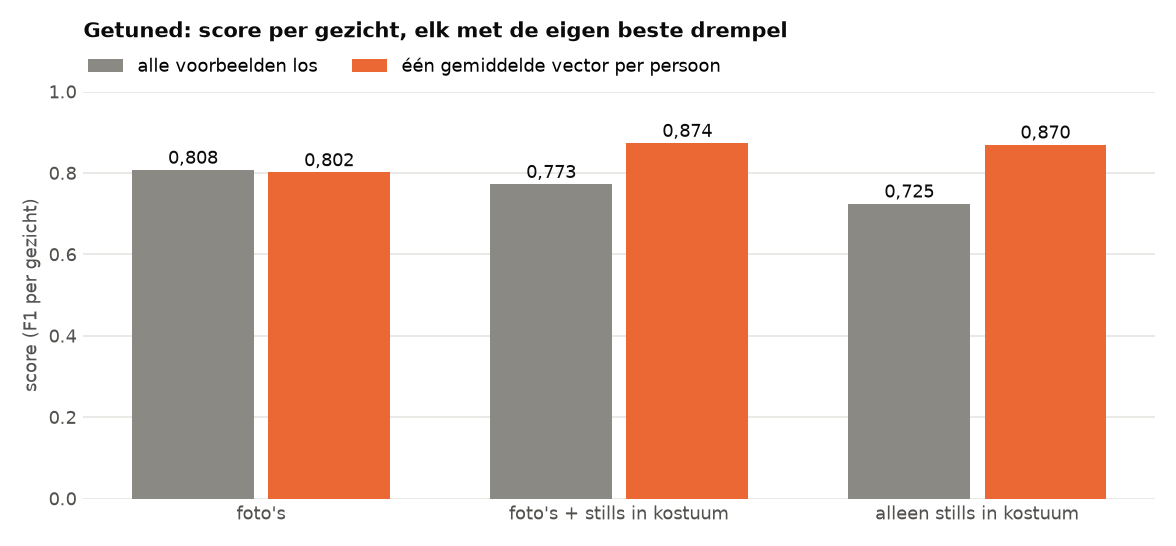

Source data for this figure (header and first rows):
voorbeelden, keuze_van_het_getunde_model, drempel_alle_vectoren, methode_2_f1_alle_vectoren, methode_2_precisie_alle_vectoren, methode_2_recall_alle_vectoren, drempel_gemiddelde, methode_2_f1_gemiddelde, methode_2_precisie_gemiddelde, methode_2_recall_gemiddelde
foto's, dichtstbij, 1.068, 0.808, 0.924, 0.718, 1.135, 0.802, 0.884, 0.734
foto's + stills in kostuum, gemiddelde, 1.032, 0.773, 0.75, 0.797, 1.108, 0.874, 0.952, 0.807
alleen stills in kostuum, gemiddelde, 0.9715, 0.725, 0.641, 0.836, 1.044, 0.87, 0.925, 0.821
